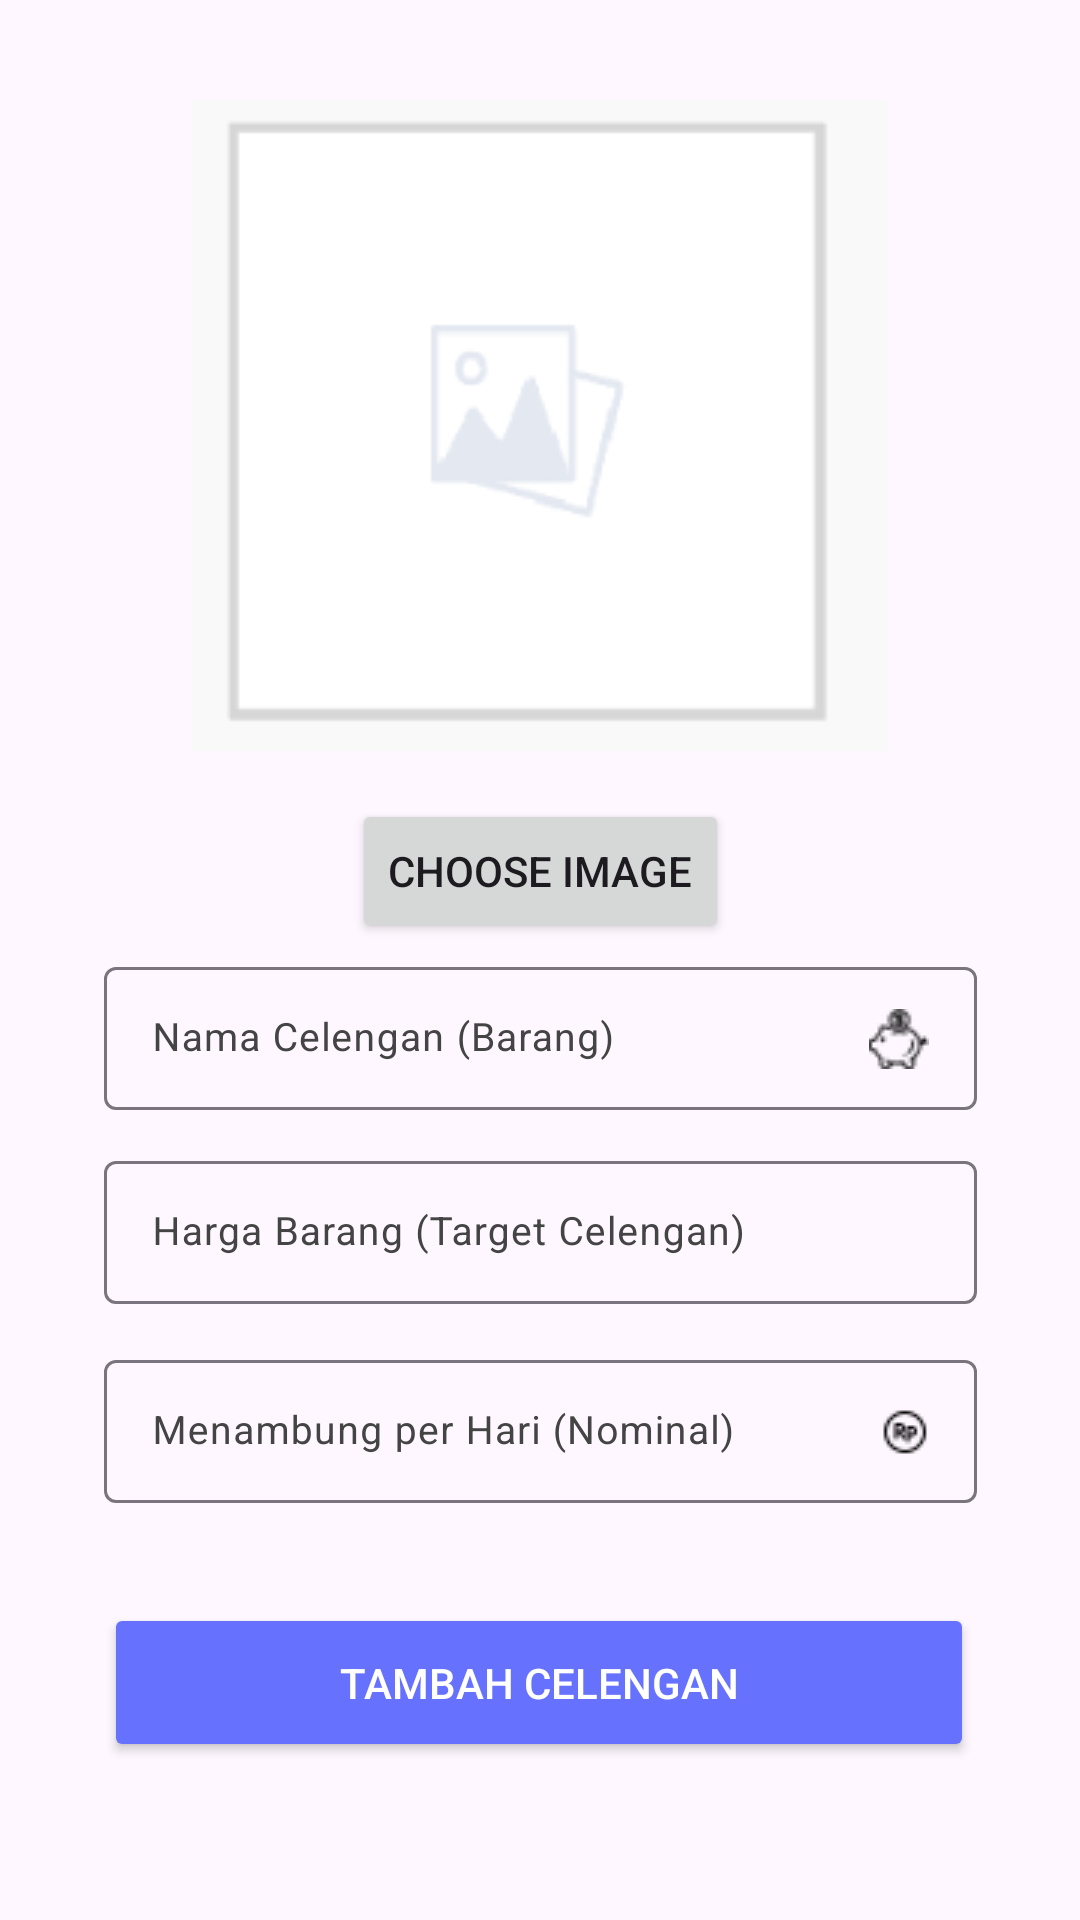

This screen was rendered from an Android layout file. Write that file and the resources it references.
<!-- AndroidManifest.xml: application theme Theme.CelenganCerdas -->
<!-- res/layout/tambah_celengan.xml -->
<?xml version="1.0" encoding="utf-8"?>
<androidx.constraintlayout.widget.ConstraintLayout xmlns:android="http://schemas.android.com/apk/res/android"  xmlns:app="http://schemas.android.com/apk/res-auto"
    xmlns:tools="http://schemas.android.com/tools"
    android:layout_width="match_parent"
    android:layout_height="match_parent">

    <com.google.android.material.textfield.TextInputLayout
        android:id="@+id/textInputLayoutFillingDailyNominal"
        android:layout_width="291dp"
        android:layout_height="53dp"
        android:hint="Menambung per Hari (Nominal)"
        android:textColorHint="#444444"
        app:layout_constraintBottom_toBottomOf="parent"
        app:layout_constraintEnd_toEndOf="parent"
        app:layout_constraintStart_toStartOf="parent"
        app:layout_constraintTop_toTopOf="parent"
        app:layout_constraintVertical_bias="0.763">

        <com.google.android.material.textfield.TextInputEditText
            android:id="@+id/editTextNominalFillingDaily"
            android:layout_width="match_parent"
            android:layout_height="wrap_content"
            android:drawableEnd="@drawable/rupiah"
            android:importantForAccessibility="yes"
            android:textAlignment="textStart"
            android:textColor="#444444"
            android:textSize="13sp" />
    </com.google.android.material.textfield.TextInputLayout>

    <com.google.android.material.textfield.TextInputLayout
        android:id="@+id/textInputLayoutHargaBarang"
        android:layout_width="291dp"
        android:layout_height="53dp"
        android:hint="Harga Barang (Target Celengan)"
        android:textColorHint="#444444"
        app:layout_constraintBottom_toBottomOf="parent"
        app:layout_constraintEnd_toEndOf="parent"
        app:layout_constraintStart_toStartOf="parent"
        app:layout_constraintTop_toTopOf="parent"
        app:layout_constraintVertical_bias="0.650">

        <com.google.android.material.textfield.TextInputEditText
            android:id="@+id/editTextHargaBarangedit"
            android:layout_width="match_parent"
            android:layout_height="wrap_content"
            android:drawableEnd="@drawable/target"
            android:textAlignment="textStart"
            android:textColor="#444444"
            android:textSize="13sp" />
    </com.google.android.material.textfield.TextInputLayout>

    <com.google.android.material.textfield.TextInputLayout
        android:id="@+id/textInputLayoutNameCelengan"
        android:layout_width="291dp"
        android:layout_height="53dp"
        android:hint="Nama Celengan (Barang)"
        android:textColorHint="#444444"
        app:layout_constraintBottom_toBottomOf="parent"
        app:layout_constraintEnd_toEndOf="parent"
        app:layout_constraintStart_toStartOf="parent"
        app:layout_constraintTop_toTopOf="parent"
        app:layout_constraintVertical_bias="0.540">

        <com.google.android.material.textfield.TextInputEditText
            android:id="@+id/editTextNamaCelenganedit"
            android:layout_width="match_parent"
            android:layout_height="wrap_content"
            android:drawableEnd="@drawable/piggybank"
            android:textAlignment="textStart"
            android:textColor="#444444"
            android:textSize="13sp" />
    </com.google.android.material.textfield.TextInputLayout>

    <Button
        android:id="@+id/btneditcelangan"
        android:layout_width="290dp"
        android:layout_height="53dp"
        android:backgroundTint="#6672FE"
        android:text="Tambah Celengan"
        android:textColor="#FFF"
        app:layout_constraintBottom_toBottomOf="parent"
        app:layout_constraintEnd_toEndOf="parent"
        app:layout_constraintHorizontal_bias="0.495"
        app:layout_constraintStart_toStartOf="parent"
        app:layout_constraintTop_toTopOf="parent"
        app:layout_constraintVertical_bias="0.91" />

    <Button
        android:id="@+id/buttonChooseImage"
        android:layout_width="wrap_content"
        android:layout_height="wrap_content"
        android:text="Choose Image"
        app:layout_constraintTop_toBottomOf="@id/imageView"
        app:layout_constraintStart_toStartOf="parent"
        app:layout_constraintEnd_toEndOf="parent"
        android:layout_marginTop="16dp"
        android:layout_marginStart="16dp"
        android:layout_marginEnd="16dp" />

    <ImageView
        android:id="@+id/imageView"
        android:layout_width="wrap_content"
        android:layout_height="wrap_content"
        android:src="@drawable/placeholder_image"
        app:layout_constraintBottom_toBottomOf="parent"
        app:layout_constraintEnd_toEndOf="parent"
        app:layout_constraintHorizontal_bias="0.497"
        app:layout_constraintStart_toStartOf="parent"
        app:layout_constraintTop_toTopOf="parent"
        app:layout_constraintVertical_bias="0.079" />



</androidx.constraintlayout.widget.ConstraintLayout>
<!-- resources referenced by this layout -->
<resources>
  <!-- drawable piggybank: png bitmap (drawable, 3237 bytes) -->
  <!-- drawable placeholder_image: png bitmap (drawable, 1218 bytes) -->
  <!-- drawable rupiah: png bitmap (drawable, 437 bytes) -->
  <style name="Theme.CelenganCerdas" parent="Base.Theme.CelenganCerdas" />
  <style name="Base.Theme.CelenganCerdas" parent="Theme.Material3.DayNight.NoActionBar">
          
          <item name="android:statusBarColor">#FF6672FE</item>
          
      </style>
</resources>
